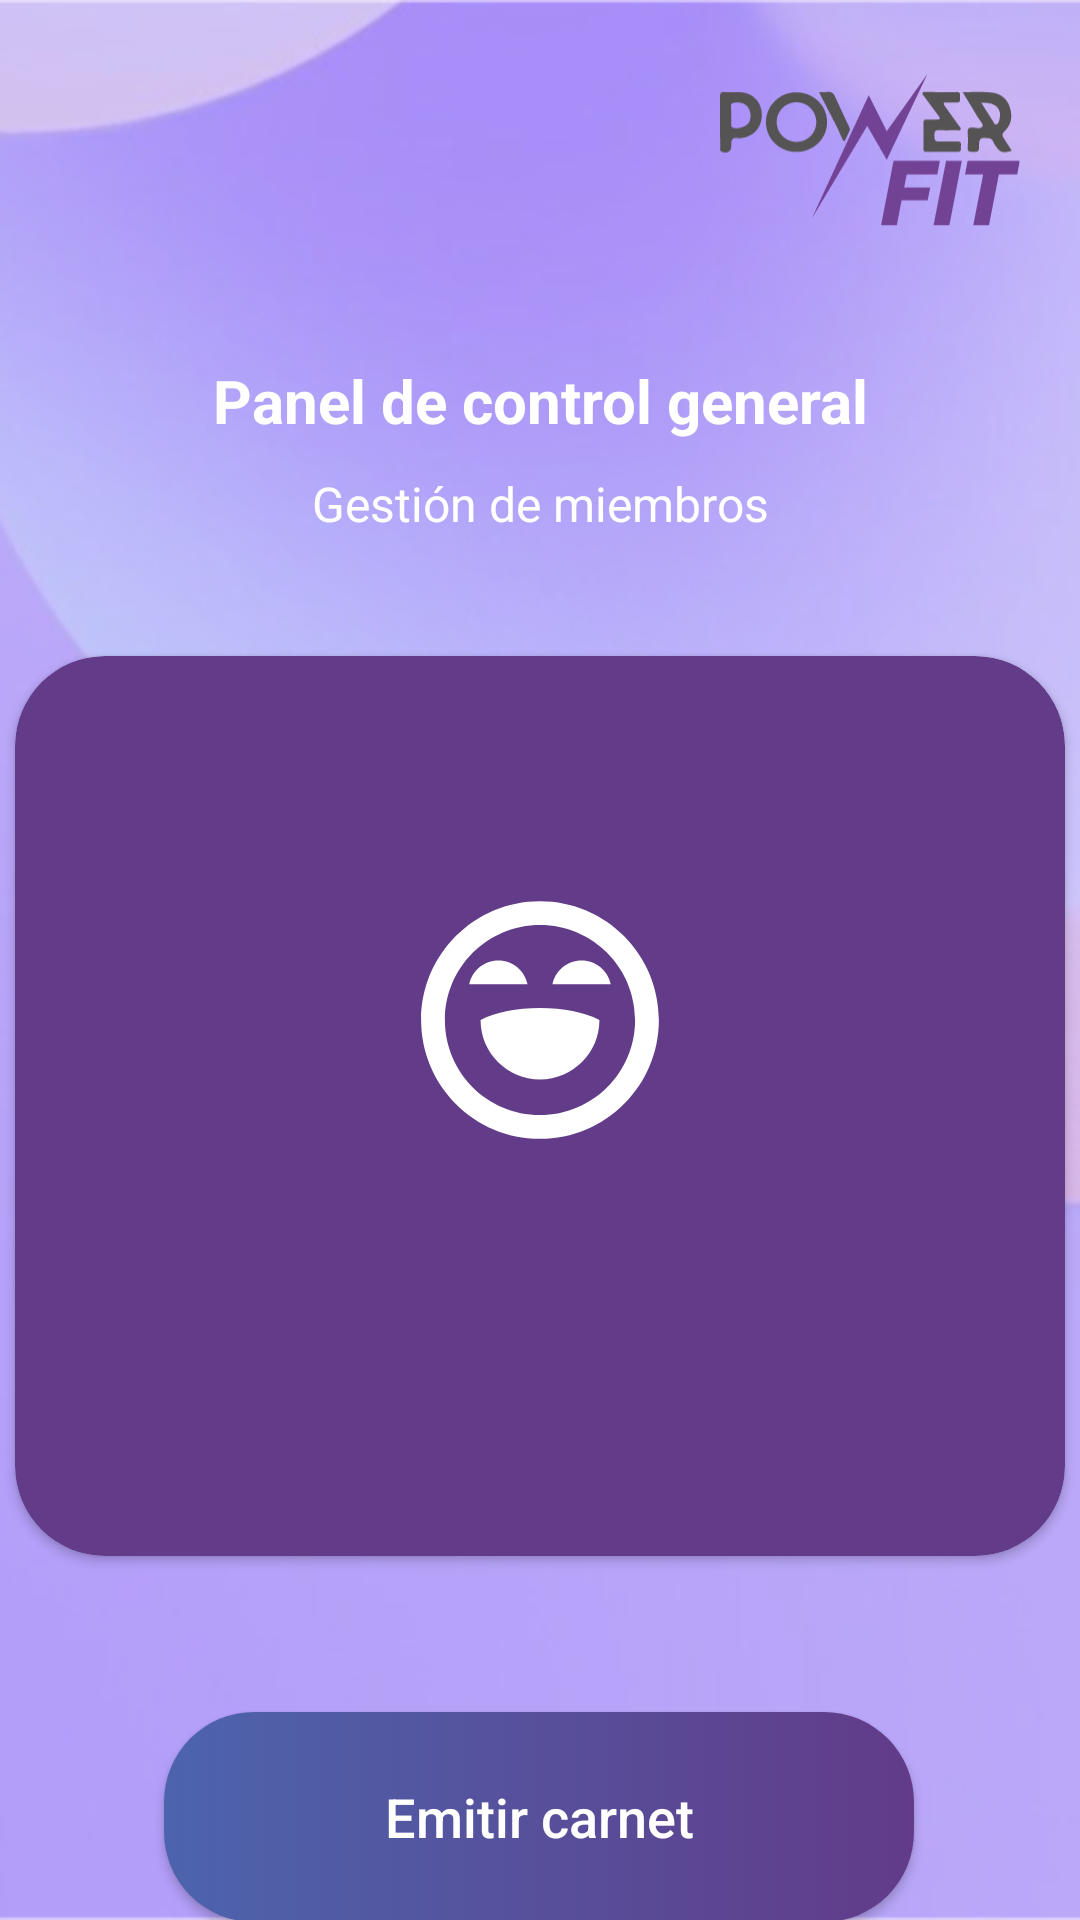

Write the Android layout XML for this screen, with the resource values it uses.
<!-- AndroidManifest.xml: application theme Theme.PowerFit -->
<!-- res/layout/fragment_socio_add.xml -->
<?xml version="1.0" encoding="utf-8"?>
<FrameLayout xmlns:android="http://schemas.android.com/apk/res/android"
    xmlns:app="http://schemas.android.com/apk/res-auto"
    xmlns:tools="http://schemas.android.com/tools"
    android:layout_width="match_parent"
    android:layout_height="match_parent"
    android:background="@mipmap/fondonotices"
    tools:context=".pages.components.navModals.SocioAdd">

    <LinearLayout
        android:layout_width="match_parent"
        android:layout_height="match_parent"
        android:layout_gravity="center"
        android:orientation="vertical">

        <ImageView
            android:layout_width="100dp"
            android:layout_height="60dp"
            android:layout_gravity="end"
            android:layout_marginTop="20dp"
            android:layout_marginEnd="20dp"
            android:contentDescription="@string/logo"
            android:src="@drawable/logopowergris" />

        <androidx.constraintlayout.widget.ConstraintLayout
            android:layout_width="match_parent"
            android:layout_height="match_parent">

            <TextView
                android:id="@+id/textView2"
                android:layout_width="wrap_content"
                android:layout_height="wrap_content"
                android:layout_gravity="center"
                android:layout_marginTop="40dp"
                android:text="@string/pages_title"
                android:textColor="@color/white"
                android:textSize="20sp"
                android:textStyle="bold"
                app:layout_constraintEnd_toEndOf="parent"
                app:layout_constraintStart_toStartOf="parent"
                app:layout_constraintTop_toTopOf="parent" />

            <TextView
                android:id="@+id/textView3"
                android:layout_width="wrap_content"
                android:layout_height="wrap_content"
                android:layout_gravity="center"
                android:layout_marginTop="10dp"
                android:text="@string/gestion_sub_title"
                android:textColor="@color/white"
                android:textSize="16sp"
                app:layout_constraintEnd_toEndOf="parent"
                app:layout_constraintStart_toStartOf="parent"
                app:layout_constraintTop_toBottomOf="@+id/textView2" />

            <androidx.cardview.widget.CardView
                android:id="@+id/cardView5"
                android:layout_width="350dp"
                android:layout_height="300dp"
                android:layout_marginTop="40dp"
                app:cardBackgroundColor="@color/violet"
                app:cardCornerRadius="30dp"
                app:layout_constraintEnd_toEndOf="parent"
                app:layout_constraintStart_toStartOf="parent"
                app:layout_constraintTop_toBottomOf="@+id/textView3">

                <androidx.appcompat.widget.LinearLayoutCompat
                    android:layout_width="match_parent"
                    android:layout_height="match_parent"
                    android:gravity="center"
                    android:orientation="vertical"
                    android:padding="25dp">

                    <ImageView
                        android:layout_width="80dp"
                        android:layout_height="80dp"
                        android:src="@drawable/superhappy" />

                    <TextView
                        android:id="@+id/msj_add_ok"
                        android:layout_width="wrap_content"
                        android:layout_height="wrap_content"
                        android:layout_marginTop="30dp"
                        android:text=""
                        android:textAlignment="center"
                        android:textColor="@color/white"
                        android:textSize="20sp" />
                </androidx.appcompat.widget.LinearLayoutCompat>
            </androidx.cardview.widget.CardView>

            <TextView
                android:id="@+id/error_text"
                android:layout_width="match_parent"
                android:layout_height="wrap_content"
                android:layout_marginBottom="16dp"
                android:paddingStart="40dp"
                android:text=""
                android:textAlignment="textStart"
                android:textColor="@color/violet"
                android:textSize="15dp"
                android:textStyle="bold"
                app:layout_constraintBottom_toTopOf="@+id/btn_enviar_carnet"
                app:layout_constraintEnd_toEndOf="parent"
                app:layout_constraintHorizontal_bias="0.0"
                app:layout_constraintStart_toStartOf="parent" />

            <androidx.appcompat.widget.AppCompatButton
                android:id="@+id/btn_enviar_carnet"
                android:layout_width="250dp"
                android:layout_height="70dp"
                android:layout_marginTop="52dp"
                android:background="@drawable/border_button_selector"
                android:text="@string/btn_socios_carnet"
                android:textAllCaps="false"
                android:textColor="@android:color/white"
                android:textSize="18sp"
                android:textStyle="normal"
                app:layout_constraintEnd_toEndOf="parent"
                app:layout_constraintHorizontal_bias="0.496"
                app:layout_constraintStart_toStartOf="parent"
                app:layout_constraintTop_toBottomOf="@+id/cardView5" />

        </androidx.constraintlayout.widget.ConstraintLayout>


    </LinearLayout>

</FrameLayout>
<!-- resources referenced by this layout -->
<resources>
  <color name="violet">#623B89</color>
  <color name="white">#FFFFFFFF</color>
  <!-- drawable border_button_selector (drawable) -->
  <?xml version="1.0" encoding="utf-8"?>
  <selector xmlns:android="http://schemas.android.com/apk/res/android">
      <item android:state_pressed="true" android:drawable="@drawable/border_button_pressed" />
      <item android:drawable="@drawable/border_button" />
  </selector>
  <!-- drawable logopowergris: vector/xml drawable (drawable, 3842 chars, omitted) -->
  <!-- drawable superhappy (drawable) -->
  <vector xmlns:android="http://schemas.android.com/apk/res/android"
      android:width="53dp"
      android:height="53dp"
      android:viewportWidth="53"
      android:viewportHeight="53">
    <path
        android:pathData="M26.5,0.25C40.997,0.25 52.75,12.002 52.75,26.5C52.75,40.997 40.997,52.75 26.5,52.75C12.002,52.75 0.25,40.997 0.25,26.5C0.25,12.002 12.002,0.25 26.5,0.25ZM26.5,5.5C14.902,5.5 5.5,14.902 5.5,26.5C5.5,38.098 14.902,47.5 26.5,47.5C38.098,47.5 47.5,38.098 47.5,26.5C47.5,14.902 38.098,5.5 26.5,5.5ZM26.5,23.875C31.75,23.875 36.125,24.75 39.625,26.5C39.625,33.749 33.749,39.625 26.5,39.625C19.251,39.625 13.375,33.749 13.375,26.5C16.875,24.75 21.25,23.875 26.5,23.875ZM17.313,13.375C20.488,13.375 23.137,15.63 23.744,18.626H10.881C11.488,15.63 14.137,13.375 17.313,13.375ZM35.688,13.375C38.863,13.375 41.512,15.63 42.119,18.626H29.256C29.863,15.63 32.512,13.375 35.688,13.375Z"
        android:fillColor="#ffffff"/>
  </vector>
  <!-- mipmap fondonotices: png bitmap (mipmap-hdpi, 94056 bytes) -->
  <string name="btn_socios_carnet">Emitir carnet</string>
  <string name="gestion_sub_title">Gestión de miembros</string>
  <string name="logo">imgLogo</string>
      //inputs text Login pages
  <string name="pages_title">Panel de control general</string>
      //----------------PAGES----------------//
      //---------GESTION MIEMBROS-----------//
      //-----------------------------------//
  <style name="Theme.PowerFit" parent="Base.Theme.PowerFit" />
  <!-- drawable border_button_pressed (drawable) -->
  <shape xmlns:android="http://schemas.android.com/apk/res/android"
      android:shape="rectangle">
      <gradient
          android:startColor="#374C8B"
          android:endColor="#512B78"
          android:angle="0" />
      <corners android:radius="30dp" />
  </shape>
  <!-- drawable border_button (drawable) -->
  <shape xmlns:android="http://schemas.android.com/apk/res/android"
      android:shape="rectangle">
      <gradient
          android:startColor="#4C64AD"
          android:endColor="#623B89"
          android:angle="0" />
      <corners android:radius="30dp" />
  </shape>
  <style name="Base.Theme.PowerFit" parent="Theme.Material3.DayNight.NoActionBar">
          
          
      </style>
</resources>
